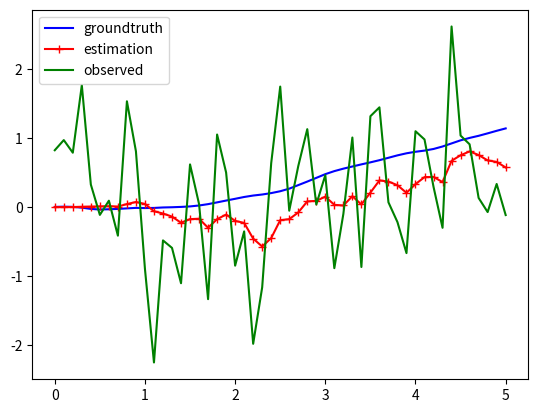

Reproduce this figure in Python.
# -*- coding: utf-8 -*-
#!/usr/bin/env python
import numpy as np
import numpy.random as random
import matplotlib.pyplot as plt

# generate norm
def norm(_loc=0.0, _scale=1.0, _size=(1)):
    return random.normal(_loc, _scale, _size) 

####################################################################
###########################  初期値の設定  ##########################
####################################################################
# 時刻
global_time = 0
# t+1の刻み設定
dt=0.1
# 計算回数
calc_num = 50
end_time = calc_num * dt 
# 正規分布の発生に関するパラメータ
mean_a = 0
sigma_a = 1
mean_z = 0
sigma_z = 1
# 単位行列
I = np.matrix([[1 , 0],
               [0, 1]])
# Plot用
ground_truth_position=[]
observed_position=[]
estimate_position=[]
time_series=[]

##########       状態方程式        ##########
# トロッコの位置と速度: [位置, 加速度]
x_k = np.matrix([ 
                [0],
                [0]
            ]) 

x_k_true = x_k
x_k_k = x_k
# 運動方程式 [位置+(加速度*時間), 加速度]
F = np.matrix([ 
                [1, dt],
                [0, 1]
            ]) 
# 時間遷移に関する雑音モデルの行列 (0平均かつQの正規分布に従う)
G = np.matrix([
                [(dt**2) / 2],
                [dt]
            ])

##########       観測方程式        ##########
# 誤差行列
p_k = np.matrix([
                [0, 0],
                [0, 0]
             ])
p_k_k = p_k
# 位置のみを線形写像する観測モデル
H = np.matrix([
                1,
                0
             ])
# cov(Gw_k) = (sigma_a)^2 * (G)(G^T): 共分散
Q = (sigma_a**2) * G * G.T
# R = E(v_k*(v_k)^t) = (sigma_z)^2: ?
R = sigma_z**2


####################################################################
###########################  計算スタート  ##########################
####################################################################
while global_time < end_time:
    ## 真値(次の位置)
    # Fx_{k-1} + Gw_k: （補正しない）現時刻における予測推定値
    w_k = norm(mean_a, sigma_a)
    x_k_true = (F * x_k_true) + (G * w_k)
    ground_truth_position.append(x_k_true.tolist()[0][0])

    ##########       観測        ##########
    # v_k: 観測誤差 (偶然誤差)
    v_k = norm(mean_z, sigma_z)
    # z_k = Hx_k + v_k: トロッコの位置をセンサで観測する
    # z_k = H * x_k_true + v_k
    z_k = H * x_k_true + v_k
    observed_position.append(z_k.tolist()[0][0])

    ##########       予測        ##########
    # Fx_{k-1} + Gw_k: 現時刻における予測推定値
    x_k = (F * x_k_k)
    # F * P_{k-1} * F^T + G_k * Q_k * (G_k)^T: 現時刻における予測誤差行列
    p_k = F * p_k_k * F.T + Q

    ##########     補正と更新     ##########
    # R + H * P_k * H^T: 観測残差の共分散
    S_k = (H * p_k) * H.T + R
    # P_k * H^T * S^-1: 最適カルマンゲイン
    K_k = p_k * H.T * S_k.I
    # z_k - H * x_k: 観測残差
    e_k = z_k - H * x_k
    # x_k + K_k * e_k: 位置の補正
    x_k_k = x_k + K_k * e_k
    estimate_position.append(x_k_k.tolist()[0][0])
    # (I - K_k * H) * p_k_k: 更新された誤差の共分散
    p_k_k = (I - K_k * H) * p_k

    ##########    タイムカウント    ##########
    time_series.append(global_time)
    global_time += dt


MSE = np.sum((np.array(ground_truth_position)-np.array(observed_position))**2)
print("観測誤差"+str(MSE))
MSE = np.sum((np.array(ground_truth_position)-np.array(estimate_position))**2)
print("カルマンフィルタによる推定誤差"+str(MSE))

plt.plot(time_series, ground_truth_position, color="blue", marker="", label="groundtruth")
plt.plot(time_series, estimate_position, color="red", marker="+", label="estimation")
plt.plot(time_series, observed_position, color="green", marker="", label="observed")
plt.legend()
plt.show()